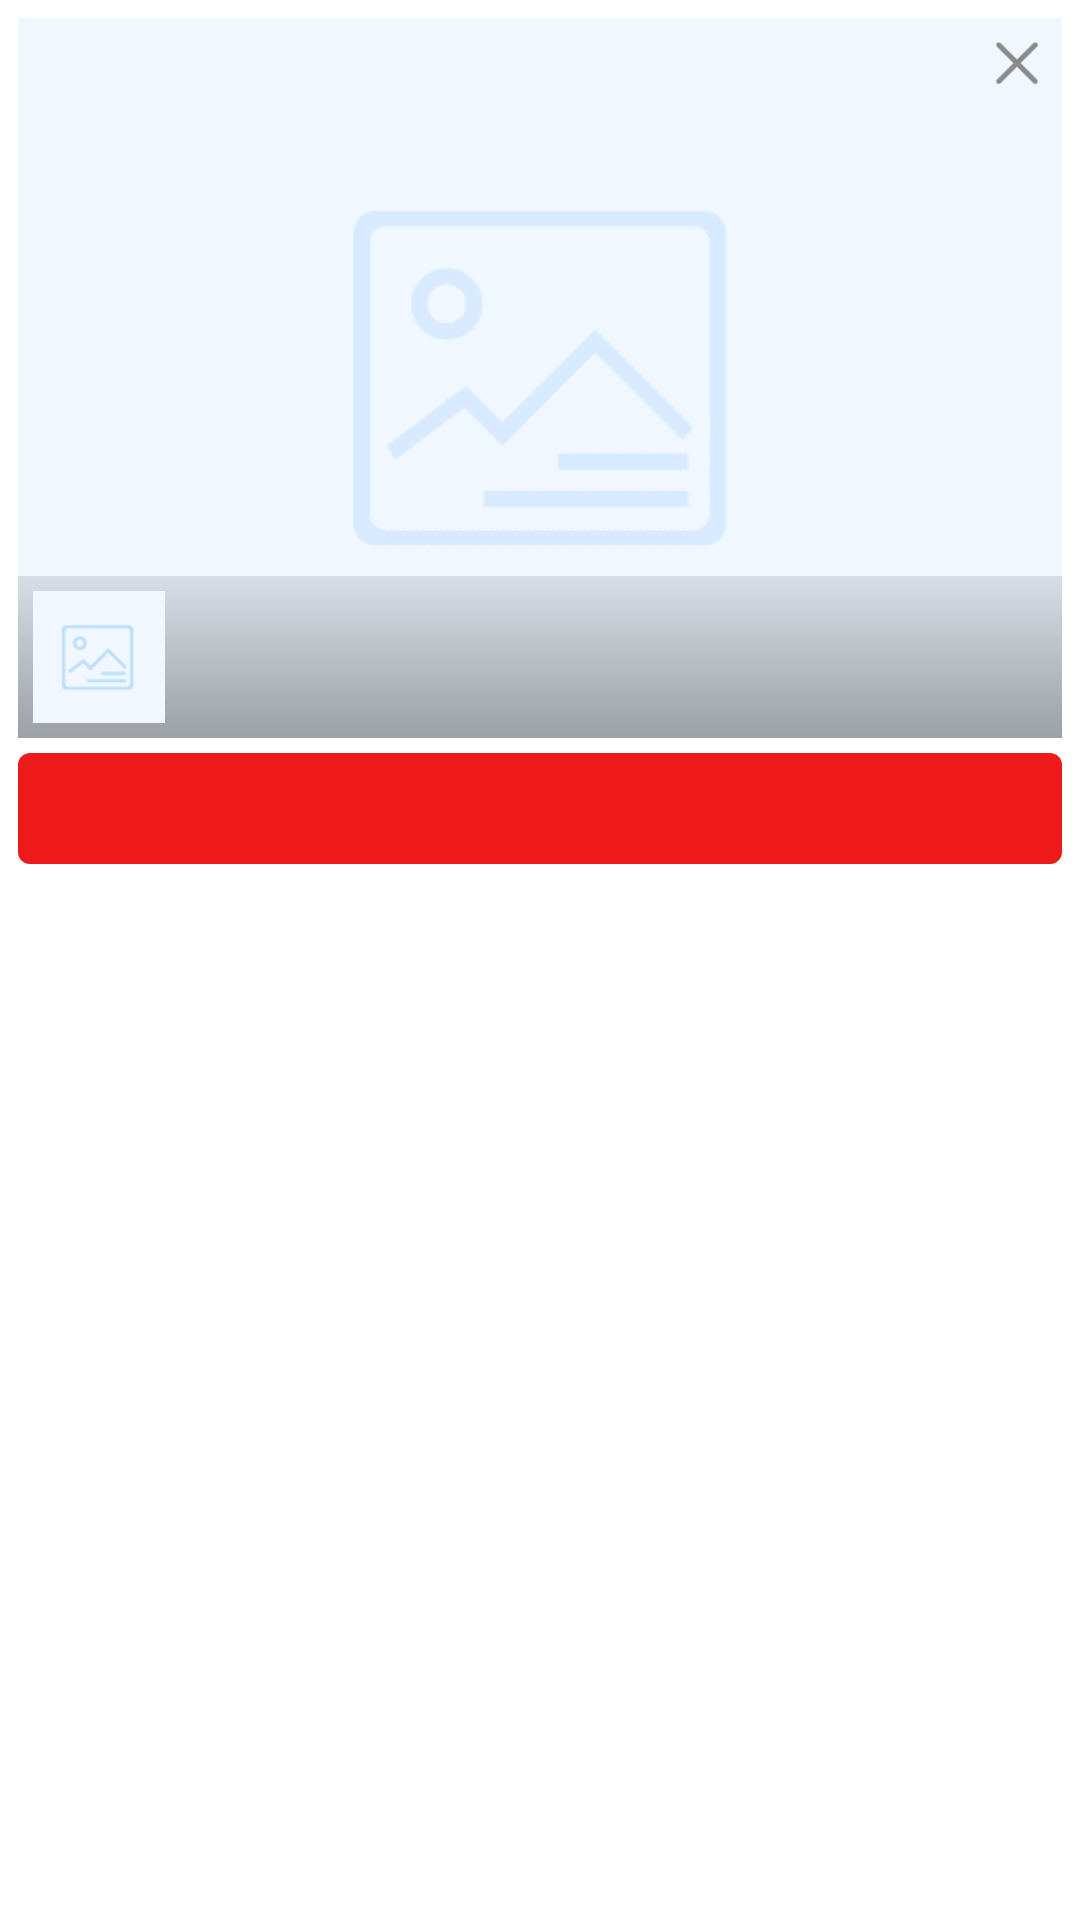

Produce the Android XML layout that renders to this screen, including the resource entries it uses.
<!-- AndroidManifest.xml: application theme DarkTheme -->
<!-- res/layout/fb_big_ad_layout.xml -->
<?xml version="1.0" encoding="utf-8"?>
<LinearLayout xmlns:android="http://schemas.android.com/apk/res/android"
    android:layout_width="match_parent"
    android:layout_height="match_parent"
    android:background="@color/white"
    android:orientation="vertical"
    android:padding="6dp">

    <FrameLayout
        android:layout_width="match_parent"
        android:layout_height="240dp">

        <com.facebook.ads.MediaView
            android:id="@+id/fb_half_mv_view"
            android:layout_width="match_parent"
            android:layout_height="240dp"
            />

        <ImageView
            android:scaleType="centerCrop"
            android:src="@drawable/ic_fb_ad_img"
            android:id="@+id/fb_half_iv"
            android:layout_width="match_parent"
            android:layout_height="240dp"
            />

        <FrameLayout
            android:id="@+id/fb_adChoices_view"
            android:layout_width="wrap_content"
            android:layout_height="wrap_content"
            android:padding="4dp"
            android:visibility="invisible" />

        <LinearLayout
            android:background="@drawable/fb_ad_bottom_bg"
            android:padding="5dp"
            android:orientation="horizontal"
            android:layout_gravity="bottom"
            android:layout_width="match_parent"
            android:layout_height="wrap_content"
            android:minHeight="44dp">

            <ImageView
                android:id="@+id/fb_half_icon_iv"
                android:src="@drawable/ic_fb_ad_icon"
                android:layout_width="44dp"
                android:layout_height="44dp"
                android:layout_gravity="center_vertical" />

            <LinearLayout
                android:gravity="center_vertical"
                android:layout_width="match_parent"
                android:layout_height="44dp"
                android:layout_marginLeft="9dp"
                android:layout_marginRight="9dp"
                android:orientation="vertical">

                <TextView
                    android:id="@+id/fb_banner_title_tv"
                    android:layout_width="match_parent"
                    android:layout_height="wrap_content"
                    android:layout_marginLeft="11dp"
                    android:layout_marginRight="11dp"
                    android:ellipsize="end"
                    android:fontFamily="sans-serif-medium"
                    android:maxLines="1"
                    android:textColor="#ffffff"
                    android:textSize="12dp" />

                <TextView
                    android:id="@+id/fb_banner_desc_tv"
                    android:layout_width="match_parent"
                    android:layout_height="wrap_content"
                    android:layout_marginLeft="11dp"
                    android:layout_marginRight="11dp"
                    android:ellipsize="end"
                    android:fontFamily="sans-serif"
                    android:maxLines="2"
                    android:textColor="#ffffff"
                    android:textSize="11dp" />
            </LinearLayout>
        </LinearLayout>

        <ImageView
            android:id="@+id/ad_close_iv"
            android:padding="4dp"
            android:src="@drawable/ic_fb_ad_close"
            android:layout_gravity="top|right"
            android:layout_width="30dp"
            android:layout_height="30dp" />
    </FrameLayout>

    <TextView
        android:layout_marginTop="5dp"
        android:id="@+id/fb_half_actionbtn"
        android:layout_width="match_parent"
        android:layout_height="37dp"
        android:layout_alignParentRight="true"
        android:layout_centerVertical="true"
        android:background="@drawable/fb_ad_actionbtn_selector"
        android:gravity="center"
        android:textColor="@android:color/white"
        android:textSize="11dp" />

</LinearLayout>
<!-- resources referenced by this layout -->
<resources>
  <color name="white">#FFFFFF</color>
  <!-- drawable fb_ad_actionbtn_selector (drawable) -->
  <?xml version="1.0" encoding="utf-8"?>
  <selector xmlns:android="http://schemas.android.com/apk/res/android">
  
      <item android:state_pressed="true">
  
          <layer-list>
              <item android:bottom="0dip">
                  <shape>
                      <solid android:color="@color/dark_youtube_primary_color" />
                      <corners android:radius="4.0dip" />
                  </shape>
              </item>
          </layer-list>
      </item>
  
      <item>
          <layer-list>
              <item android:bottom="0dip">
                  <shape>
                      <solid android:color="@color/light_youtube_primary_color" />
                      <corners android:radius="4.0dip" />
                  </shape>
              </item>
          </layer-list>
      </item>
  </selector>
  <!-- drawable fb_ad_bottom_bg (drawable) -->
  <?xml version="1.0" encoding="utf-8"?>
  <shape xmlns:android="http://schemas.android.com/apk/res/android">
  
      <gradient
          android:startColor="#1A000000"
          android:endColor="#59000000"
          android:angle="270"
          />
  
  </shape>
  <color name="dark_youtube_primary_color">#ee1919</color>
  <color name="light_youtube_primary_color">#ee1919</color>
  <color name="dark_youtube_accent_color">#FF5252</color>
  <color name="dark_background_color">#ffffff</color>
  <!-- drawable ic_arrow_top_left (drawable) -->
  <?xml version="1.0" encoding="utf-8"?>
  <vector xmlns:android="http://schemas.android.com/apk/res/android"
      android:width="24dp"
      android:height="24dp"
      android:viewportHeight="24.0"
      android:viewportWidth="24.0">
      <path
          android:fillColor="#606060"
          android:pathData="M19,17.59L17.59,19L7,8.41V15H5V5H15V7H8.41L19,17.59Z" />
  </vector>
  <color name="dark_separator_color">#0affffff</color>
  <color name="dark_contrast_background_color">#1f717171</color>
  <color name="dark_queue_background_color">#ffffff</color>
  <color name="light_ripple_color">#48868686</color>
</resources>
